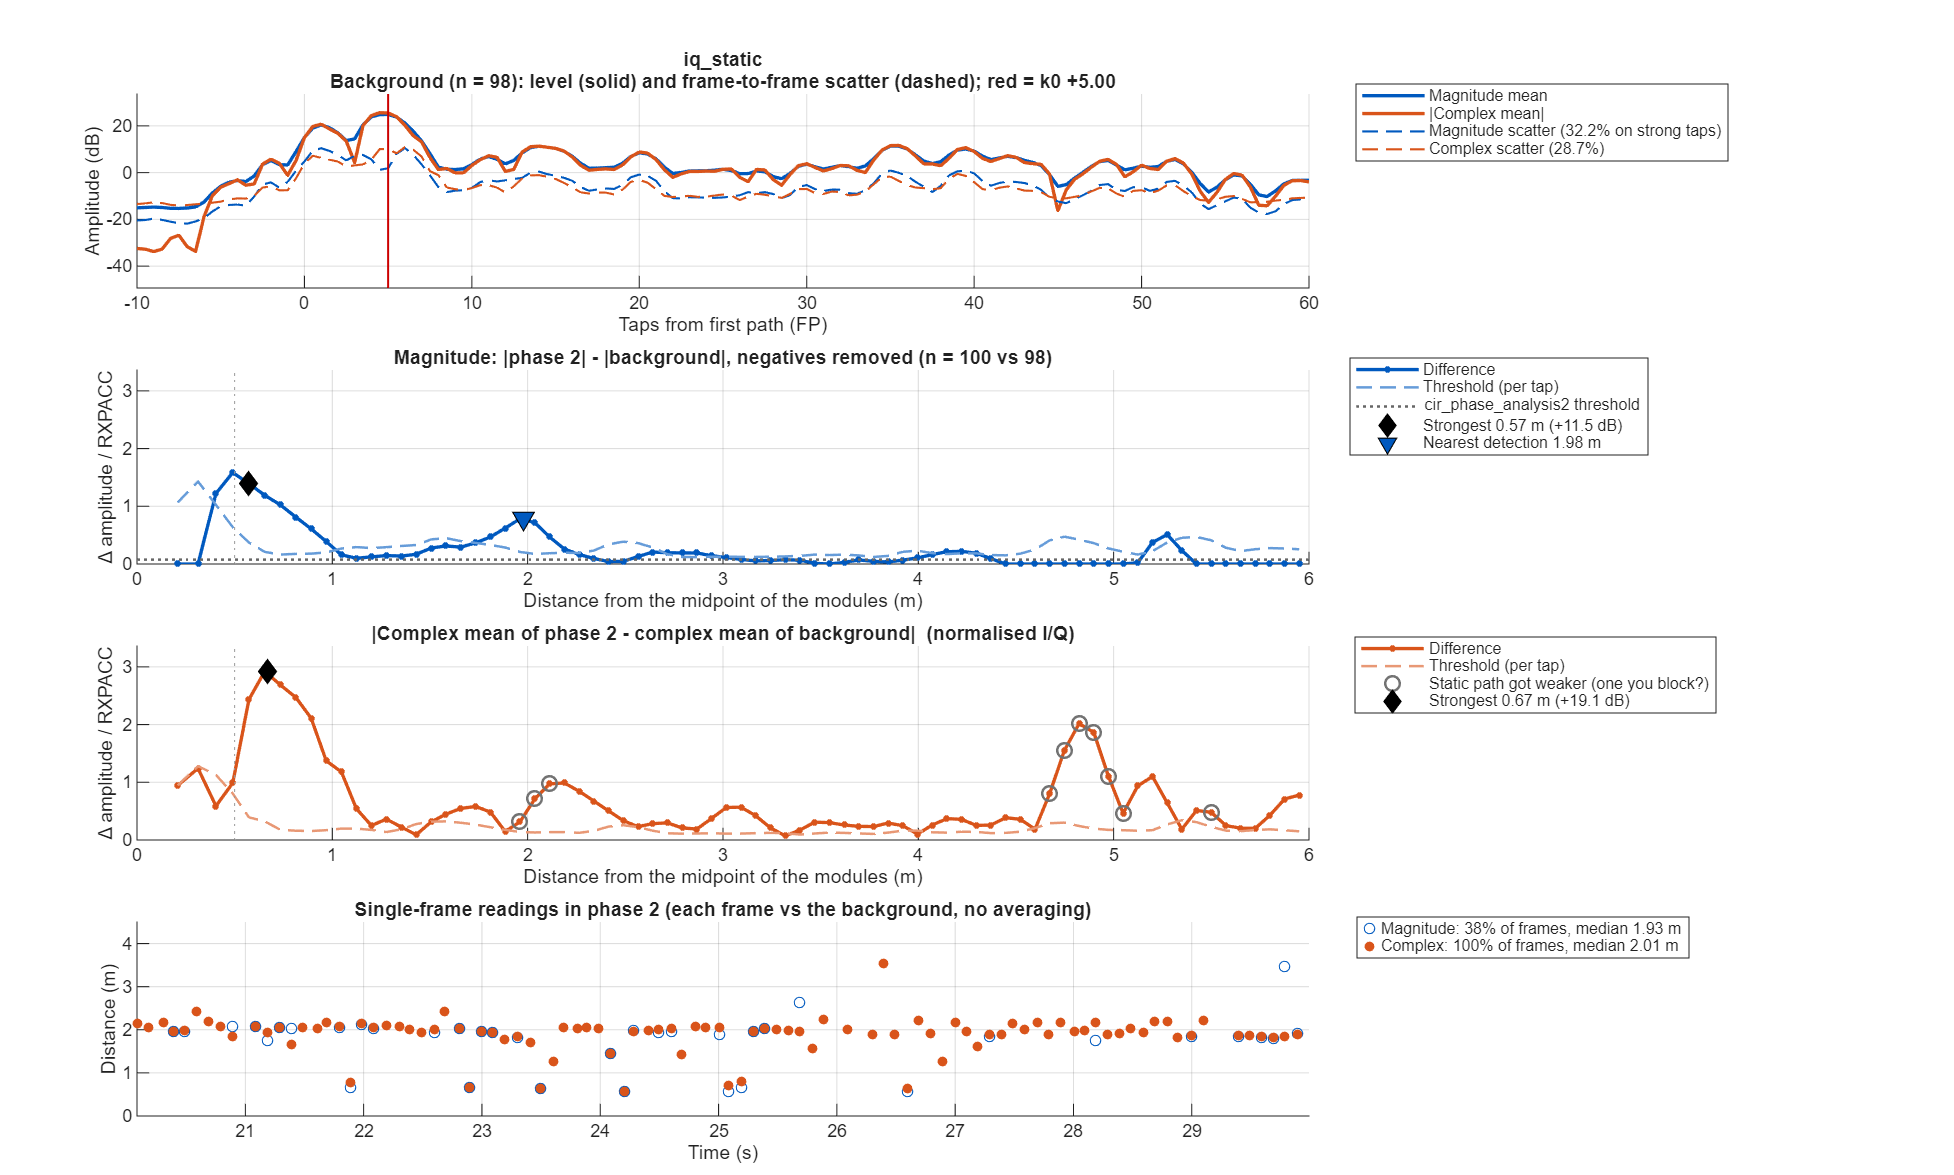

Source data for this figure (header and first rows):
taps_from_fp, offset_m, mag_bg_mean, mag_bg_sd, mag_p2_mean, mag_diff, mag_threshold, iq_bg_abs, iq_bg_scatter, iq_p2_abs, iq_diff, iq_threshold
-50, NaN, 0.1963, 0.07857, 0.1973, 0.0009963, 0.03351, 0.02761, 0.2203, 0.01944, 0.03839, 0.08641
-49.5, NaN, 0.2126, 0.0855, 0.206, -0.006585, 0.03646, 0.02717, 0.2522, 0.0155, 0.02066, 0.09215
-49, NaN, 0.2201, 0.09635, 0.2125, -0.00756, 0.04109, 0.02196, 0.2544, 0.02193, 0.002844, 0.09296
-48.5, NaN, 0.2129, 0.09394, 0.2061, -0.006754, 0.04006, 0.001888, 0.2453, 0.01059, 0.01024, 0.08963
-48, NaN, 0.2009, 0.08683, 0.201, 6.2249e-05, 0.03703, 0.02775, 0.2242, 0.01659, 0.01151, 0.08191
-47.5, NaN, 0.1924, 0.0834, 0.2035, 0.01111, 0.03556, 0.03413, 0.2111, 0.03268, 0.01087, 0.07715
-47, NaN, 0.1942, 0.08826, 0.1963, 0.002128, 0.03764, 0.01936, 0.2221, 0.02391, 0.02696, 0.08114
-46.5, NaN, 0.2068, 0.09569, 0.1841, -0.02263, 0.04081, 0.02665, 0.2406, 0.0126, 0.03925, 0.08791
-46, NaN, 0.2073, 0.1078, 0.1796, -0.02765, 0.04597, 0.02388, 0.2488, 0.01172, 0.03376, 0.09092
-45.5, NaN, 0.1883, 0.101, 0.176, -0.0123, 0.04305, 0.01047, 0.2316, 0.007875, 0.01257, 0.08461
-45, NaN, 0.1814, 0.09361, 0.1759, -0.00549, 0.03992, 0.021, 0.2109, 0.01844, 0.01088, 0.07704
-44.5, NaN, 0.1963, 0.09838, 0.1832, -0.01307, 0.04195, 0.06476, 0.2151, 0.03956, 0.02699, 0.07859
-44, NaN, 0.2093, 0.104, 0.1851, -0.02423, 0.04436, 0.08724, 0.233, 0.03973, 0.04771, 0.08512
-43.5, NaN, 0.2072, 0.101, 0.1805, -0.02669, 0.04307, 0.06149, 0.2421, 0.01556, 0.04713, 0.08846
-43, NaN, 0.1924, 0.1117, 0.178, -0.01441, 0.04762, 0.02009, 0.2422, 0.01217, 0.0263, 0.0885
-42.5, NaN, 0.1754, 0.1022, 0.1762, 0.0007686, 0.04357, 0.02673, 0.2183, 0.02563, 0.008433, 0.07975
-42, NaN, 0.1708, 0.09405, 0.1749, 0.004123, 0.04011, 0.03711, 0.2044, 0.03622, 0.003946, 0.07469
-41.5, NaN, 0.1775, 0.09546, 0.1791, 0.001572, 0.04071, 0.04169, 0.2129, 0.04458, 0.005403, 0.0778
-41, NaN, 0.1839, 0.1011, 0.1797, -0.004207, 0.0431, 0.04462, 0.2264, 0.05456, 0.01023, 0.08273
-40.5, NaN, 0.1841, 0.09603, 0.17, -0.01408, 0.04095, 0.04751, 0.2216, 0.05555, 0.0145, 0.08097
-40, NaN, 0.1796, 0.09278, 0.1674, -0.01226, 0.03956, 0.04784, 0.2118, 0.04602, 0.006234, 0.0774
-39.5, NaN, 0.1761, 0.08634, 0.1759, -0.0001925, 0.03682, 0.03747, 0.2064, 0.03824, 0.00977, 0.07543
-39, NaN, 0.1769, 0.08629, 0.1792, 0.00226, 0.03679, 0.02748, 0.2085, 0.0376, 0.02301, 0.07617
-38.5, NaN, 0.1792, 0.08863, 0.1746, -0.00463, 0.03779, 0.02659, 0.2117, 0.04393, 0.02787, 0.07736
-38, NaN, 0.1767, 0.09145, 0.1684, -0.008274, 0.039, 0.02781, 0.2116, 0.04393, 0.02022, 0.07731
-37.5, NaN, 0.1736, 0.08796, 0.162, -0.01158, 0.03751, 0.02496, 0.2069, 0.0265, 0.006087, 0.0756
-37, NaN, 0.1773, 0.08736, 0.1621, -0.01516, 0.03725, 0.02069, 0.2118, 0.009525, 0.01712, 0.07739
-36.5, NaN, 0.1846, 0.09007, 0.1724, -0.01214, 0.03841, 0.0248, 0.2212, 0.01647, 0.02632, 0.08084
-36, NaN, 0.1904, 0.1007, 0.1794, -0.01102, 0.04295, 0.02912, 0.232, 0.04288, 0.04519, 0.08477
-35.5, NaN, 0.1901, 0.09999, 0.1738, -0.01628, 0.04264, 0.02897, 0.2294, 0.05829, 0.05604, 0.08381
-35, NaN, 0.1825, 0.09375, 0.172, -0.01043, 0.03998, 0.03169, 0.2192, 0.04448, 0.04272, 0.08008
-34.5, NaN, 0.1773, 0.0919, 0.1814, 0.004114, 0.03919, 0.03841, 0.2088, 0.01932, 0.02649, 0.07627
-34, NaN, 0.1789, 0.0936, 0.1852, 0.006205, 0.03991, 0.04176, 0.2085, 0.01956, 0.02242, 0.0762
-33.5, NaN, 0.1874, 0.09751, 0.1813, -0.006045, 0.04158, 0.03731, 0.2231, 0.02186, 0.01754, 0.08151
-33, NaN, 0.2017, 0.1104, 0.1833, -0.01837, 0.04709, 0.01626, 0.2448, 0.01551, 0.01776, 0.08943
-32.5, NaN, 0.2231, 0.1118, 0.1973, -0.02586, 0.04768, 0.03799, 0.2648, 0.04867, 0.01561, 0.09674
-32, NaN, 0.252, 0.1163, 0.2289, -0.02308, 0.0496, 0.09361, 0.2675, 0.1067, 0.01679, 0.09774
-31.5, NaN, 0.2737, 0.1179, 0.2683, -0.005482, 0.05026, 0.1608, 0.2518, 0.1681, 0.01206, 0.09201
-31, NaN, 0.2874, 0.1286, 0.2893, 0.001961, 0.05484, 0.1845, 0.2535, 0.1881, 0.02994, 0.09263
-30.5, NaN, 0.3032, 0.1368, 0.2994, -0.003836, 0.05835, 0.1517, 0.28, 0.1678, 0.03726, 0.1023
-30, NaN, 0.3034, 0.1453, 0.3003, -0.003104, 0.06194, 0.1868, 0.3032, 0.1946, 0.02043, 0.1108
-29.5, NaN, 0.285, 0.1454, 0.2865, 0.001496, 0.06198, 0.2103, 0.296, 0.1953, 0.01642, 0.1082
-29, NaN, 0.3355, 0.1569, 0.2837, -0.05185, 0.06692, 0.03086, 0.2984, 0.08469, 0.05569, 0.109
-28.5, NaN, 0.5055, 0.2367, 0.2999, -0.2056, 0.1009, 0.3536, 0.3495, 0.1443, 0.2194, 0.1277
-28, NaN, 0.6179, 0.2673, 0.3314, -0.2864, 0.114, 0.6116, 0.3196, 0.3216, 0.2965, 0.1168
-27.5, NaN, 0.5625, 0.2046, 0.3742, -0.1883, 0.08725, 0.57, 0.2383, 0.3872, 0.1895, 0.08708
-27, NaN, 0.467, 0.1604, 0.3976, -0.0693, 0.06838, 0.4031, 0.2302, 0.3728, 0.03255, 0.0841
-26.5, NaN, 0.4068, 0.1614, 0.4007, -0.006119, 0.06884, 0.2676, 0.3035, 0.3153, 0.05149, 0.1109
-26, NaN, 0.3896, 0.2014, 0.4115, 0.02189, 0.08589, 0.1815, 0.4074, 0.2474, 0.07338, 0.1489
-25.5, NaN, 0.3974, 0.1969, 0.4209, 0.02349, 0.08395, 0.1771, 0.4274, 0.2365, 0.0621, 0.1562
-25, NaN, 0.3647, 0.1742, 0.38, 0.01528, 0.07427, 0.1477, 0.3845, 0.2077, 0.06946, 0.1405
-24.5, NaN, 0.2848, 0.1199, 0.2826, -0.002234, 0.05114, 0.0693, 0.3001, 0.1257, 0.08645, 0.1096
-24, NaN, 0.2246, 0.1078, 0.2236, -0.0009547, 0.04597, 0.01403, 0.2504, 0.0794, 0.0708, 0.09148
-23.5, NaN, 0.1986, 0.1106, 0.2188, 0.02019, 0.04718, 0.02966, 0.2361, 0.07271, 0.04305, 0.08627
-23, NaN, 0.1884, 0.1275, 0.2098, 0.02142, 0.05437, 0.02991, 0.2447, 0.04611, 0.01647, 0.08941
-22.5, NaN, 0.1906, 0.1316, 0.2031, 0.01253, 0.05613, 0.006602, 0.2485, 0.005696, 0.002918, 0.09078
-22, NaN, 0.1979, 0.1236, 0.2058, 0.007925, 0.05272, 0.04508, 0.2459, 0.04524, 0.0001822, 0.08986
-21.5, NaN, 0.2073, 0.1126, 0.2093, 0.001984, 0.04801, 0.07174, 0.2374, 0.06396, 0.01233, 0.08676
-21, NaN, 0.2064, 0.1071, 0.2072, 0.0007709, 0.04566, 0.06687, 0.2274, 0.06493, 0.02127, 0.0831
-20.5, NaN, 0.1966, 0.09949, 0.2003, 0.003728, 0.04242, 0.0451, 0.2234, 0.06904, 0.02614, 0.08164
... 241 more rows
